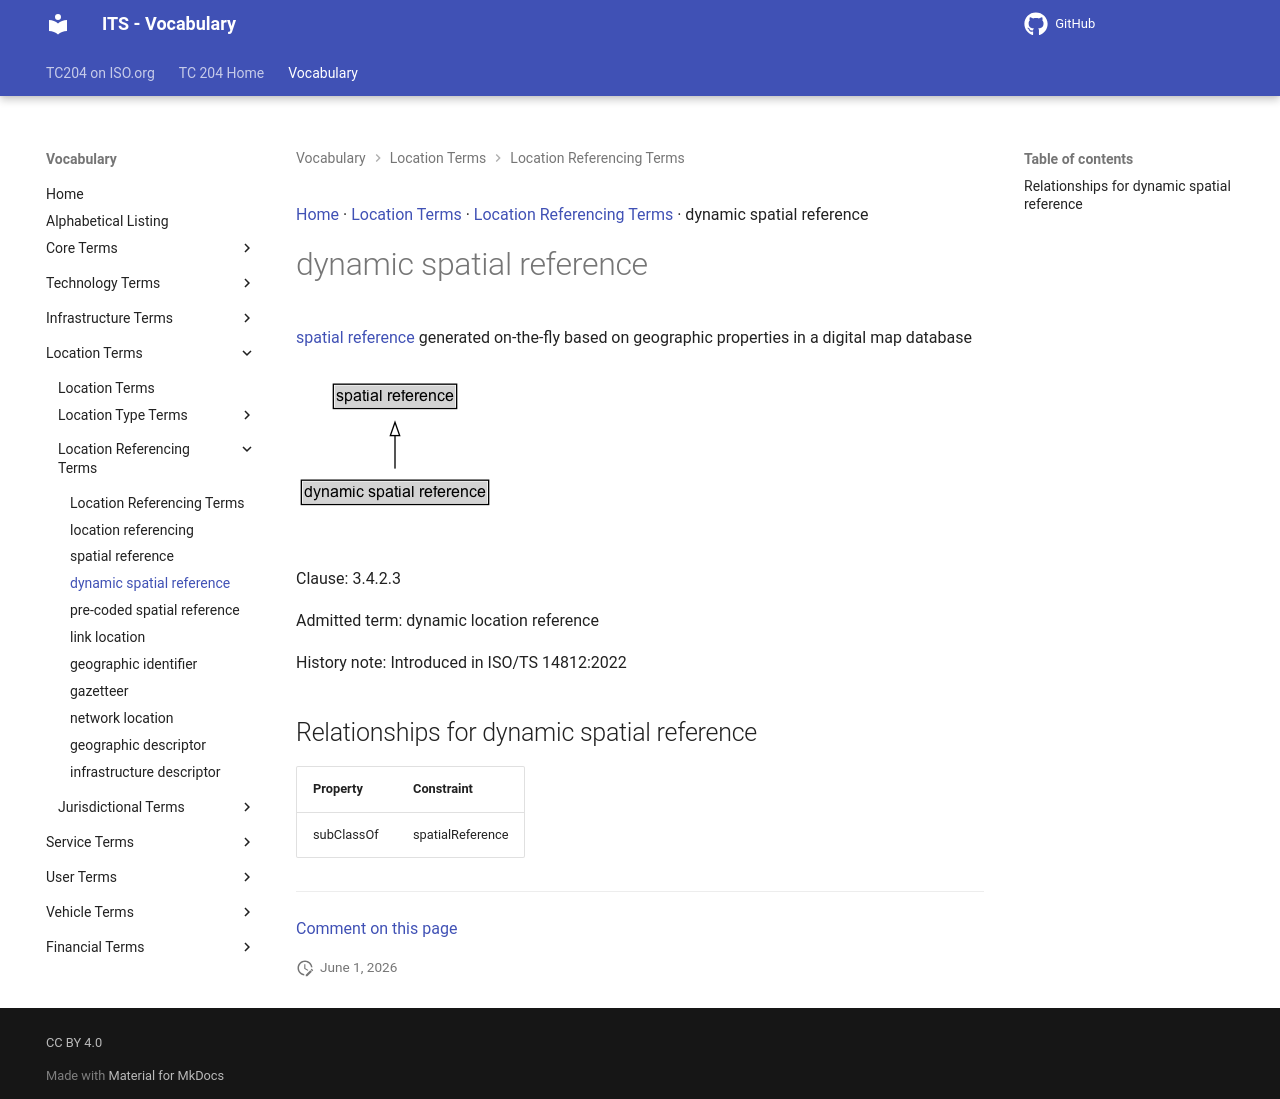

repository: ISO-TC204/iso14812 · page: v1.1.2-alpha.4/terms/dynamic spatial reference/index.html · generator: mkdocs

[Home](../index.md) · [Location Terms](groups/Location Terms.md) · [Location Referencing Terms](patterns/Location Referencing Terms.md) · dynamic spatial reference

# dynamic spatial reference

<div class="draft4-watermark" aria-hidden="true"></div>

[spatial reference](spatial reference.md) generated on-the-fly based on geographic properties in a digital map database

<object type="image/svg+xml" data="../../diagrams/dynamic spatial reference.dot.svg">
    <img alt="dynamic spatial reference Diagram" src="../../diagrams/dynamic spatial reference.dot.png" /> <!-- Fallback for non-SVG browsers -->
</object>

Clause: 3.4.2.3

Admitted term: dynamic location reference

History note: Introduced in ISO/TS 14812:2022

## Relationships for dynamic spatial reference

| Property | Constraint |
| --- | --- |
| subClassOf | spatialReference |


---

[Comment on this page](https://github.com/ISO-TC204/iso14812/issues/new?template=page-feedback.yml&title=%5BPage+feedback%5D+dynamic+spatial+reference&page-title=dynamic+spatial+reference&page-path=terms%2Fdynamic+spatial+reference.md)
